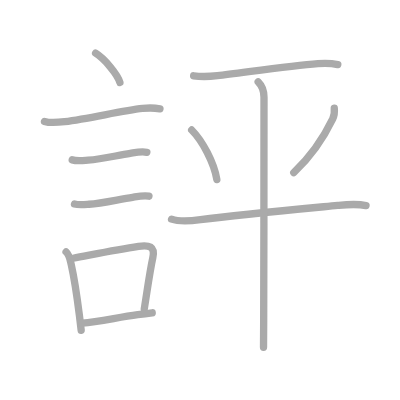
t = 0.00 s
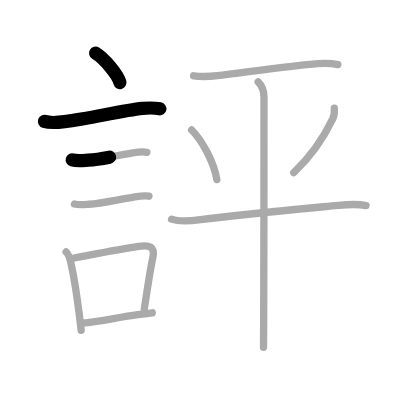
t = 2.50 s
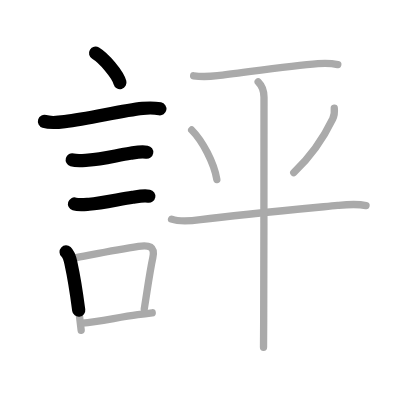
t = 4.75 s
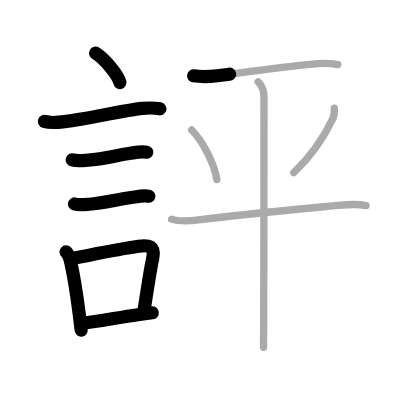
t = 7.25 s
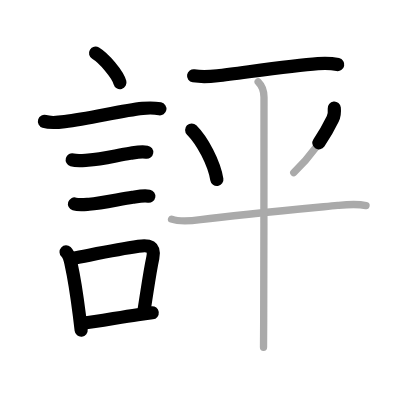
t = 9.50 s
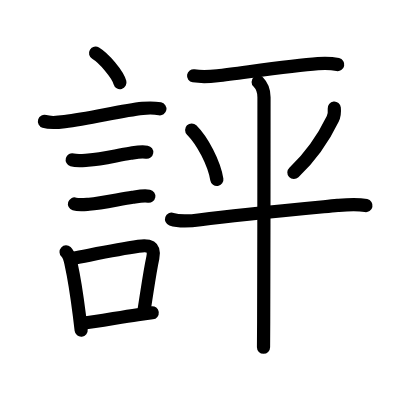
t = 12.00 s

The animated SVG that drew these frames (rendered in a browser with its animation timeline set to each time). Animation: 12 SMIL elements (animate=12); one cycle of 12.00 s.

<?xml version="1.0" standalone="no"?>
<!DOCTYPE svg PUBLIC "-//W3C//DTD SVG 1.1//EN"   "http://www.w3.org/Graphics/SVG/1.1/DTD/svg11.dtd">
<svg width="400px" height="400px"  version="1.1" xmlns="http://www.w3.org/2000/svg">
  <defs>
    <marker id="Triangle" viewBox="0 0 10 10" refX="0" refY="5" markerUnits="strokeWidth" markerWidth="3" style="stroke-opacity:0%;fill:#aaaaaa;" markerHeight="2" orient="auto">
      <path d="M 0 0 L 10 5 L 0 10 z" />
    </marker>
    
    <marker id="Arrow" viewBox="0 0 10 10" refX="5" refY="5" markerUnits="strokeWidth" markerWidth="1.8" style="stroke-opacity:0%;fill:#770000;" markerHeight="2" orient="auto">
      <path d="M 0 4 L 6 4 L 4 1 L 10 5 L 4 9 L 6 6 L 0 6 z" />
        <circle cx="5" cy="5" r="5" />
      </marker>
    
    <marker id="TriangleRed" viewBox="0 0 10 10" refX="0" refY="5" markerUnits="strokeWidth" markerWidth="3" style="stroke-opacity:0%;fill:#CC0000;" markerHeight="2" orient="auto">
      <path d="M 0 0 L 10 5 L 0 10 z" />
    </marker>
    
    <marker id="ArrowRed" viewBox="0 0 10 10" refX="5" refY="5" markerUnits="strokeWidth" markerWidth="1.8" style="stroke-opacity:0%;fill:#CC0000;" markerHeight="2" orient="auto">
      <path d="M 0 4 L 6 4 L 4 1 L 10 5 L 4 9 L 6 6 L 0 6 z" />
        <circle cx="5" cy="5" r="5" />
      </marker>
    
  </defs>
  
  <path style="fill:#ffffff; fill-opacity:100%; fill-rule:evenodd; stroke-width:0;" d="M 0 0 L 400px 0 L 400px 400px L 0 400px L 0 0" />

  <g transform="scale(3.6697247706422 3.6697247706422)">
<path style="fill:none; fill-opacity:0%; fill-rule:evenodd; stroke:#aaaaaa; stroke-opacity:100%; stroke-width: 1.5pt; stroke-linejoin:round; stroke-linecap:round;" d="M26.05 14.5c2.34 1.41 6.04 5.8 6.63 8"></path>
<path style="fill:none; fill-opacity:0%; fill-rule:evenodd; stroke:#aaaaaa; stroke-opacity:100%; stroke-width: 1.5pt; stroke-linejoin:round; stroke-linecap:round;" d="M12.12 33.08c1.66 0.54 3.81 0.28 5.5 0.07c7.04-0.89 15.51-2.99 21.24-3.6c1.57-0.17 3.17-0.18 4.73 0.12"></path>
<path style="fill:none; fill-opacity:0%; fill-rule:evenodd; stroke:#aaaaaa; stroke-opacity:100%; stroke-width: 1.5pt; stroke-linejoin:round; stroke-linecap:round;" d="M19.68 43.56c1.29 0.37 2.99 0.16 4.33 0.08c3.83-0.24 7.64-1.26 11.5-1.87c1.61-0.25 2.9-0.55 4.51-0.28"></path>
<path style="fill:none; fill-opacity:0%; fill-rule:evenodd; stroke:#aaaaaa; stroke-opacity:100%; stroke-width: 1.5pt; stroke-linejoin:round; stroke-linecap:round;" d="M20.3 55.58c1.16 0.35 2.76 0.16 3.96 0.07c3.54-0.26 8.19-1.34 11.87-1.89c1.44-0.22 3.01-0.55 4.46-0.29"></path>
<path style="fill:none; fill-opacity:0%; fill-rule:evenodd; stroke:#aaaaaa; stroke-opacity:100%; stroke-width: 1.5pt; stroke-linejoin:round; stroke-linecap:round;" d="M18.01 68.65c0.9 0.84 1.12 2.18 1.37 3.31c0.79 3.54 1.58 8.63 2.26 14.02c0.17 1.33 0.33 2.67 0.48 4.02"></path>
<path style="fill:none; fill-opacity:0%; fill-rule:evenodd; stroke:#aaaaaa; stroke-opacity:100%; stroke-width: 1.5pt; stroke-linejoin:round; stroke-linecap:round;" d="M19.94 70.37c5.41-1.02 11.7-2.35 17.81-3.25c2.87-0.43 4.57-0.02 3.89 3.13c-0.8 3.7-1.26 7.17-2.33 13.96"></path>
<path style="fill:none; fill-opacity:0%; fill-rule:evenodd; stroke:#aaaaaa; stroke-opacity:100%; stroke-width: 1.5pt; stroke-linejoin:round; stroke-linecap:round;" d="M22.42 88.05c4.39-0.44 9.41-1.48 15.12-2.3c1.28-0.18 2.59-0.35 3.94-0.51"></path>
<path style="fill:none; fill-opacity:0%; fill-rule:evenodd; stroke:#aaaaaa; stroke-opacity:100%; stroke-width: 1.5pt; stroke-linejoin:round; stroke-linecap:round;" d="M52.76 20.65c2.24 0.35 4.55 0.2 6.49-0.02c6.48-0.74 19.92-2.76 27.38-3.3c1.79-0.13 3.65-0.12 5.42 0.26"></path>
<path style="fill:none; fill-opacity:0%; fill-rule:evenodd; stroke:#aaaaaa; stroke-opacity:100%; stroke-width: 1.5pt; stroke-linejoin:round; stroke-linecap:round;" d="M52.23 35.42c2.91 2.9 6.13 8.99 6.86 13.5"></path>
<path style="fill:none; fill-opacity:0%; fill-rule:evenodd; stroke:#aaaaaa; stroke-opacity:100%; stroke-width: 1.5pt; stroke-linejoin:round; stroke-linecap:round;" d="M91.09 29.48c0.1 1.01 0.02 2.01-0.42 2.91C88.5 36.88 85 42.38 80.05 47.04"></path>
<path style="fill:none; fill-opacity:0%; fill-rule:evenodd; stroke:#aaaaaa; stroke-opacity:100%; stroke-width: 1.5pt; stroke-linejoin:round; stroke-linecap:round;" d="M46.75 59.72c2.38 0.83 5.45 0.48 7.89 0.15c10.42-1.41 24.59-2.69 37.35-3.89c2.67-0.25 5.11-0.51 7.75 0.04"></path>
<path style="fill:none; fill-opacity:0%; fill-rule:evenodd; stroke:#aaaaaa; stroke-opacity:100%; stroke-width: 1.5pt; stroke-linejoin:round; stroke-linecap:round;" d="M70.35 22.32c0.91 0.91 1.59 2.43 1.59 4.17c0 0.78-0.01 43.41-0.09 61.26c-0.01 3.47-0.03 5.94-0.04 6.88"></path>

<path style="fill:none; fill-opacity:0%; fill-rule:evenodd; stroke:#000000; stroke-opacity:100%; stroke-width: 2.7pt; stroke-linejoin:round; stroke-linecap:round;" d="M26.05 14.5c2.34 1.41 6.04 5.8 6.63 8" pathLength="100" stroke-dashoffset="100" stroke-dasharray="100 105"><animate id="dashAnim1" attributeName="stroke-dashoffset" from="100" to="0" dur="1s" calcMode="linear" fill="freeze"/></path>
<path style="fill:none; fill-opacity:0%; fill-rule:evenodd; stroke:#000000; stroke-opacity:100%; stroke-width: 2.7pt; stroke-linejoin:round; stroke-linecap:round;" d="M12.12 33.08c1.66 0.54 3.81 0.28 5.5 0.07c7.04-0.89 15.51-2.99 21.24-3.6c1.57-0.17 3.17-0.18 4.73 0.12" pathLength="100" stroke-dashoffset="100" stroke-dasharray="100 105"><animate id="dashAnim2" attributeName="stroke-dashoffset" from="100" to="0" dur="1s" calcMode="linear" begin="dashAnim1.end" fill="freeze"/></path>
<path style="fill:none; fill-opacity:0%; fill-rule:evenodd; stroke:#000000; stroke-opacity:100%; stroke-width: 2.7pt; stroke-linejoin:round; stroke-linecap:round;" d="M19.68 43.56c1.29 0.37 2.99 0.16 4.33 0.08c3.83-0.24 7.64-1.26 11.5-1.87c1.61-0.25 2.9-0.55 4.51-0.28" pathLength="100" stroke-dashoffset="100" stroke-dasharray="100 105"><animate id="dashAnim3" attributeName="stroke-dashoffset" from="100" to="0" dur="1s" calcMode="linear" begin="dashAnim2.end" fill="freeze"/></path>
<path style="fill:none; fill-opacity:0%; fill-rule:evenodd; stroke:#000000; stroke-opacity:100%; stroke-width: 2.7pt; stroke-linejoin:round; stroke-linecap:round;" d="M20.3 55.58c1.16 0.35 2.76 0.16 3.96 0.07c3.54-0.26 8.19-1.34 11.87-1.89c1.44-0.22 3.01-0.55 4.46-0.29" pathLength="100" stroke-dashoffset="100" stroke-dasharray="100 105"><animate id="dashAnim4" attributeName="stroke-dashoffset" from="100" to="0" dur="1s" calcMode="linear" begin="dashAnim3.end" fill="freeze"/></path>
<path style="fill:none; fill-opacity:0%; fill-rule:evenodd; stroke:#000000; stroke-opacity:100%; stroke-width: 2.7pt; stroke-linejoin:round; stroke-linecap:round;" d="M18.01 68.65c0.9 0.84 1.12 2.18 1.37 3.31c0.79 3.54 1.58 8.63 2.26 14.02c0.17 1.33 0.33 2.67 0.48 4.02" pathLength="100" stroke-dashoffset="100" stroke-dasharray="100 105"><animate id="dashAnim5" attributeName="stroke-dashoffset" from="100" to="0" dur="1s" calcMode="linear" begin="dashAnim4.end" fill="freeze"/></path>
<path style="fill:none; fill-opacity:0%; fill-rule:evenodd; stroke:#000000; stroke-opacity:100%; stroke-width: 2.7pt; stroke-linejoin:round; stroke-linecap:round;" d="M19.94 70.37c5.41-1.02 11.7-2.35 17.81-3.25c2.87-0.43 4.57-0.02 3.89 3.13c-0.8 3.7-1.26 7.17-2.33 13.96" pathLength="100" stroke-dashoffset="100" stroke-dasharray="100 105"><animate id="dashAnim6" attributeName="stroke-dashoffset" from="100" to="0" dur="1s" calcMode="linear" begin="dashAnim5.end" fill="freeze"/></path>
<path style="fill:none; fill-opacity:0%; fill-rule:evenodd; stroke:#000000; stroke-opacity:100%; stroke-width: 2.7pt; stroke-linejoin:round; stroke-linecap:round;" d="M22.42 88.05c4.39-0.44 9.41-1.48 15.12-2.3c1.28-0.18 2.59-0.35 3.94-0.51" pathLength="100" stroke-dashoffset="100" stroke-dasharray="100 105"><animate id="dashAnim7" attributeName="stroke-dashoffset" from="100" to="0" dur="1s" calcMode="linear" begin="dashAnim6.end" fill="freeze"/></path>
<path style="fill:none; fill-opacity:0%; fill-rule:evenodd; stroke:#000000; stroke-opacity:100%; stroke-width: 2.7pt; stroke-linejoin:round; stroke-linecap:round;" d="M52.76 20.65c2.24 0.35 4.55 0.2 6.49-0.02c6.48-0.74 19.92-2.76 27.38-3.3c1.79-0.13 3.65-0.12 5.42 0.26" pathLength="100" stroke-dashoffset="100" stroke-dasharray="100 105"><animate id="dashAnim8" attributeName="stroke-dashoffset" from="100" to="0" dur="1s" calcMode="linear" begin="dashAnim7.end" fill="freeze"/></path>
<path style="fill:none; fill-opacity:0%; fill-rule:evenodd; stroke:#000000; stroke-opacity:100%; stroke-width: 2.7pt; stroke-linejoin:round; stroke-linecap:round;" d="M52.23 35.42c2.91 2.9 6.13 8.99 6.86 13.5" pathLength="100" stroke-dashoffset="100" stroke-dasharray="100 105"><animate id="dashAnim9" attributeName="stroke-dashoffset" from="100" to="0" dur="1s" calcMode="linear" begin="dashAnim8.end" fill="freeze"/></path>
<path style="fill:none; fill-opacity:0%; fill-rule:evenodd; stroke:#000000; stroke-opacity:100%; stroke-width: 2.7pt; stroke-linejoin:round; stroke-linecap:round;" d="M91.09 29.48c0.1 1.01 0.02 2.01-0.42 2.91C88.5 36.88 85 42.38 80.05 47.04" pathLength="100" stroke-dashoffset="100" stroke-dasharray="100 105"><animate id="dashAnim10" attributeName="stroke-dashoffset" from="100" to="0" dur="1s" calcMode="linear" begin="dashAnim9.end" fill="freeze"/></path>
<path style="fill:none; fill-opacity:0%; fill-rule:evenodd; stroke:#000000; stroke-opacity:100%; stroke-width: 2.7pt; stroke-linejoin:round; stroke-linecap:round;" d="M46.75 59.72c2.38 0.83 5.45 0.48 7.89 0.15c10.42-1.41 24.59-2.69 37.35-3.89c2.67-0.25 5.11-0.51 7.75 0.04" pathLength="100" stroke-dashoffset="100" stroke-dasharray="100 105"><animate id="dashAnim11" attributeName="stroke-dashoffset" from="100" to="0" dur="1s" calcMode="linear" begin="dashAnim10.end" fill="freeze"/></path>
<path style="fill:none; fill-opacity:0%; fill-rule:evenodd; stroke:#000000; stroke-opacity:100%; stroke-width: 2.7pt; stroke-linejoin:round; stroke-linecap:round;" d="M70.35 22.32c0.91 0.91 1.59 2.43 1.59 4.17c0 0.78-0.01 43.41-0.09 61.26c-0.01 3.47-0.03 5.94-0.04 6.88" pathLength="100" stroke-dashoffset="100" stroke-dasharray="100 105"><animate id="dashAnim12" attributeName="stroke-dashoffset" from="100" to="0" dur="1s" calcMode="linear" begin="dashAnim11.end" fill="freeze"/></path>

</g>

</svg>  
          
